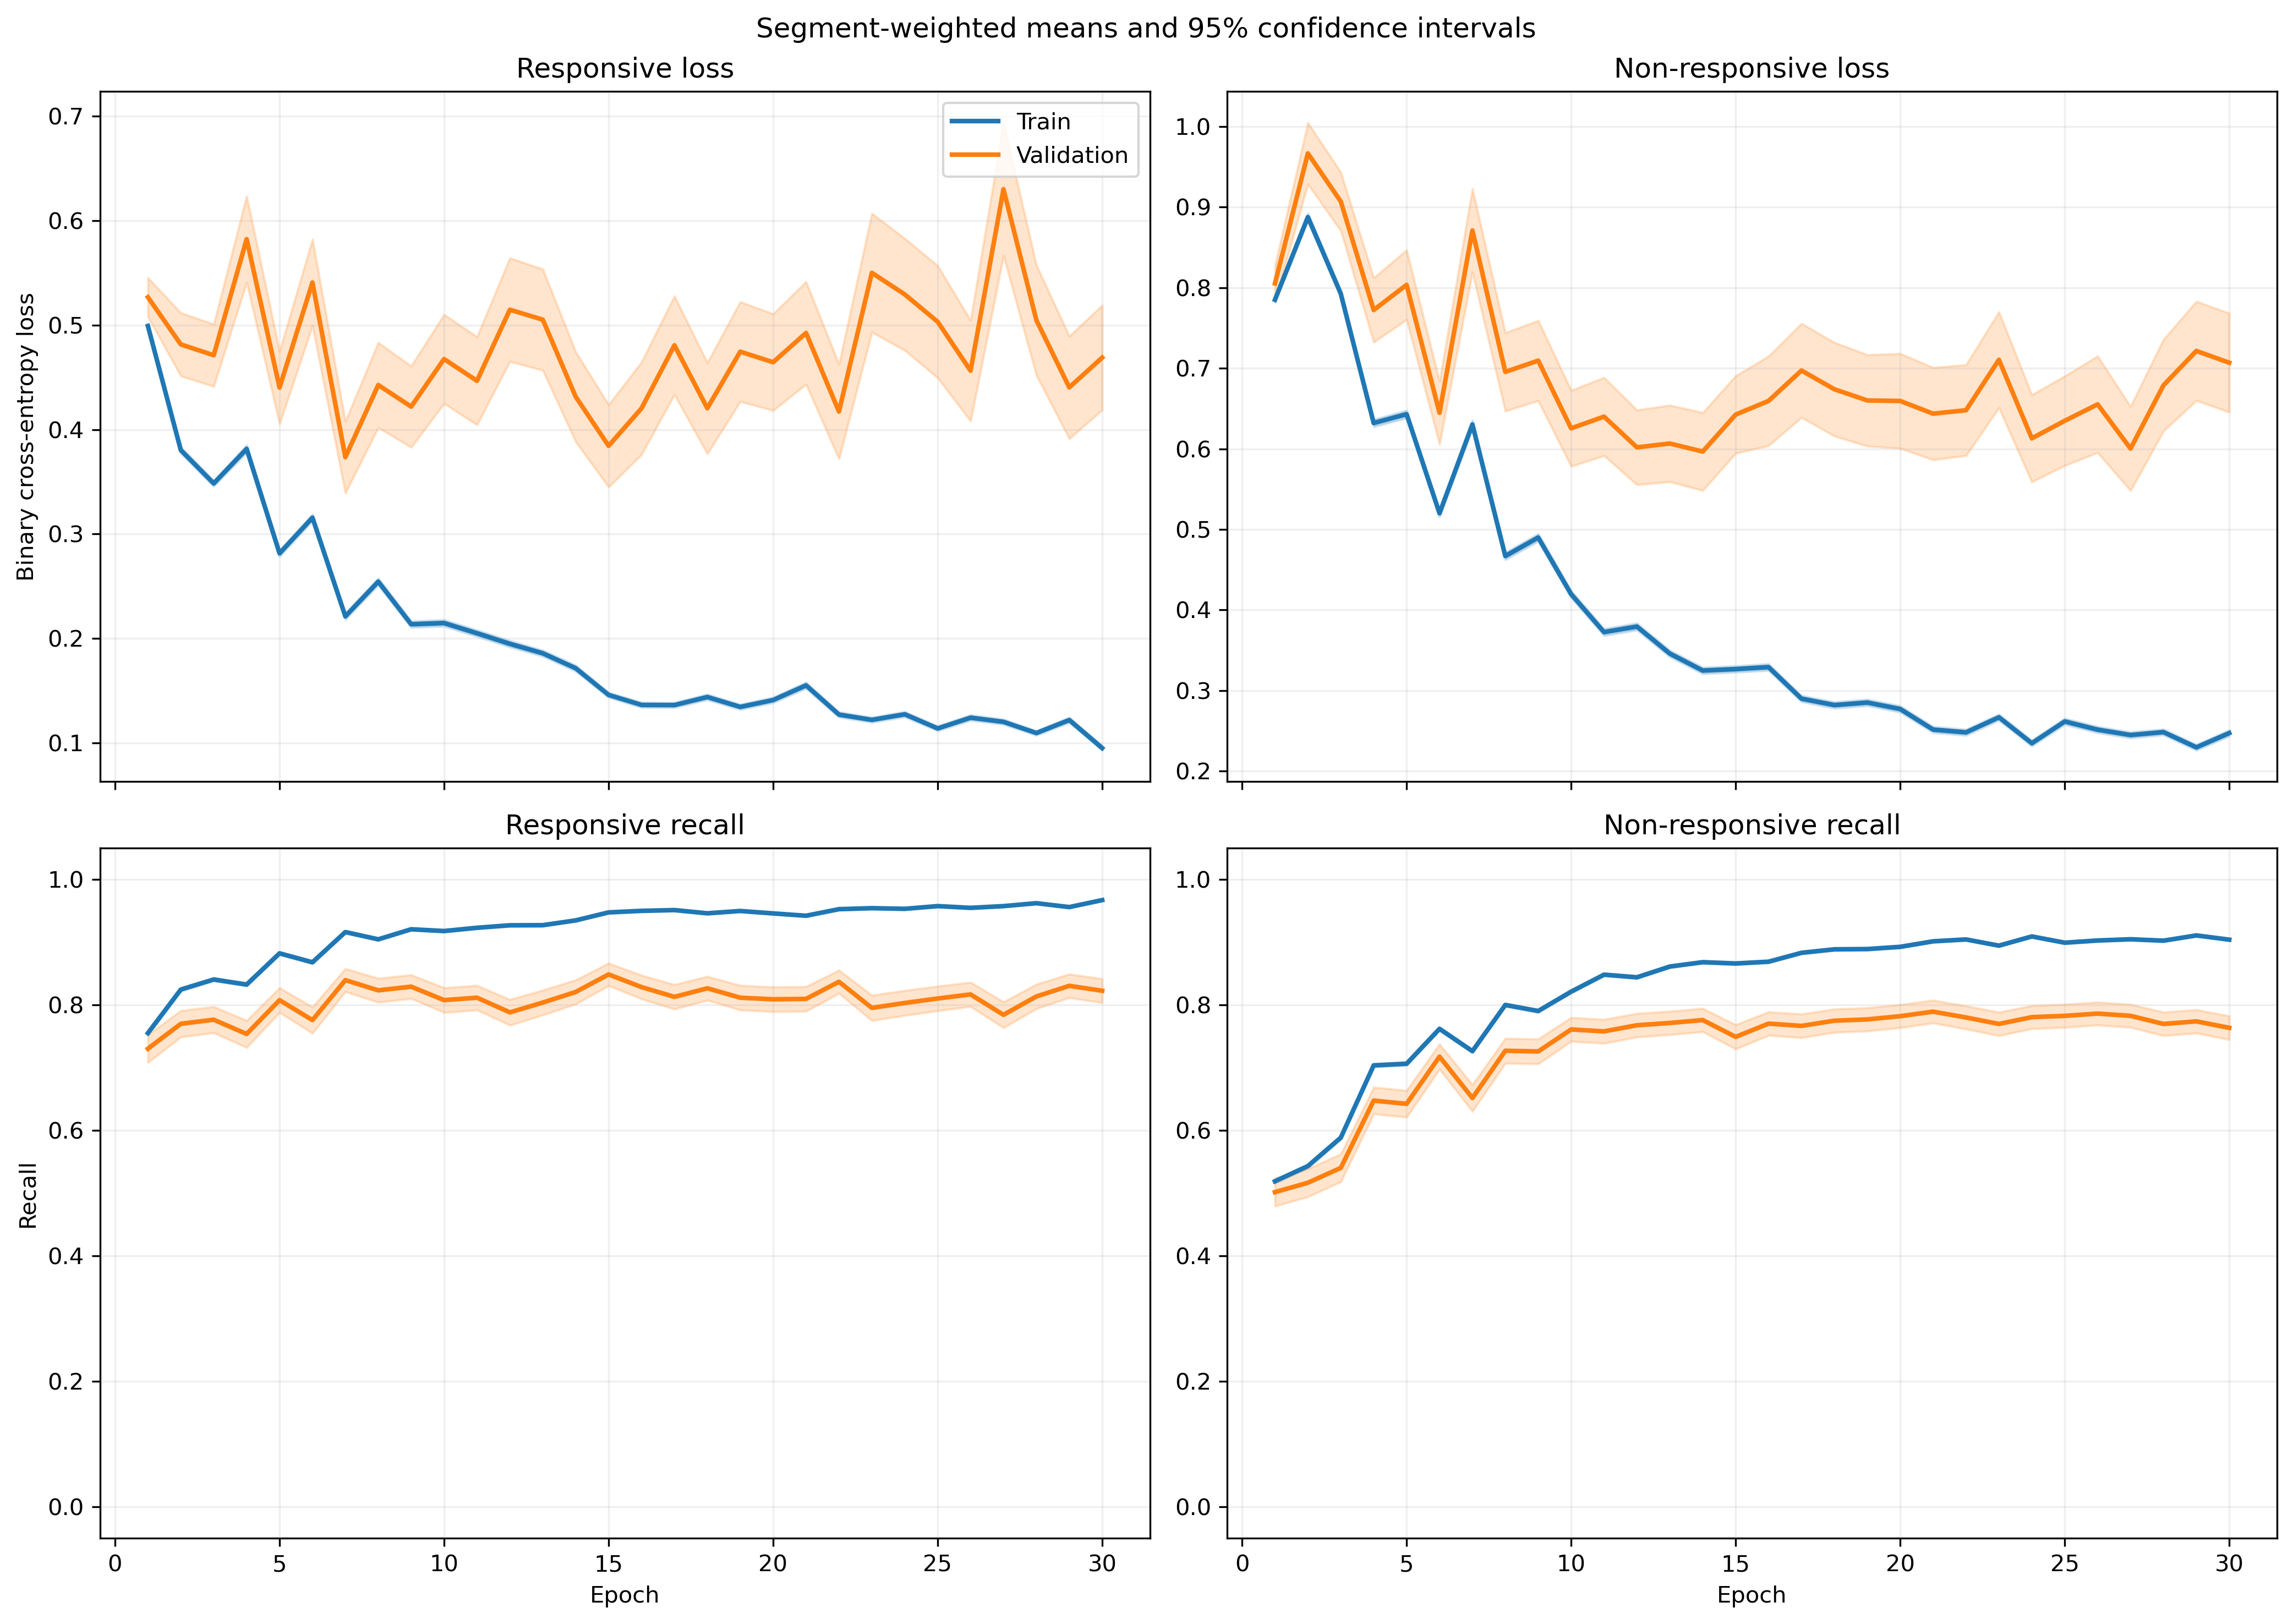

Source data for this figure (header and first rows):
fold, epoch, split, r_loss, r_loss_count, r_loss_sum, r_loss_sum_sq, r_recall, r_recall_count, r_recall_sum, r_recall_sum_sq, nr_loss, nr_loss_count, nr_loss_sum, nr_loss_sum_sq, nr_recall, nr_recall_count, nr_recall_sum, nr_recall_sum_sq
1, 1, train, 0.4899, 1525, 747.1, 509.4, 0.7784, 1525, 1187, 1187, 0.7865, 1940, 1526, 1567, 0.4902, 1940, 951.0, 951.0
1, 1, validation, 0.2234, 13, 2.904, 0.8561, 1.0, 13, 13.0, 13.0, , 0, 0.0, 0.0, , 0, 0.0, 0.0
1, 2, train, 0.3325, 1525, 507.1, 419.6, 0.8616, 1525, 1314, 1314, 0.9086, 1940, 1763, 2720, 0.5031, 1940, 976.0, 976.0
1, 2, validation, 0.1245, 13, 1.619, 0.3239, 1.0, 13, 13.0, 13.0, , 0, 0.0, 0.0, , 0, 0.0, 0.0
1, 3, train, 0.3177, 1525, 484.5, 460.4, 0.8623, 1525, 1315, 1315, 0.759, 1940, 1472, 2367, 0.6227, 1940, 1208, 1208
1, 3, validation, 0.1274, 13, 1.656, 0.3641, 1.0, 13, 13.0, 13.0, , 0, 0.0, 0.0, , 0, 0.0, 0.0
1, 4, train, 0.2985, 1525, 455.1, 398.6, 0.8813, 1525, 1344, 1344, 0.6767, 1940, 1313, 1936, 0.6598, 1940, 1280, 1280
1, 4, validation, 0.1794, 13, 2.332, 0.7151, 1.0, 13, 13.0, 13.0, , 0, 0.0, 0.0, , 0, 0.0, 0.0
1, 5, train, 0.2737, 1525, 417.4, 457.5, 0.8957, 1525, 1366, 1366, 0.5924, 1940, 1149, 1993, 0.734, 1940, 1424, 1424
1, 5, validation, 0.09464, 13, 1.23, 0.2286, 1.0, 13, 13.0, 13.0, , 0, 0.0, 0.0, , 0, 0.0, 0.0
1, 6, train, 0.2249, 1525, 343, 254.4, 0.9154, 1525, 1396, 1396, 0.5762, 1940, 1118, 1656, 0.733, 1940, 1422, 1422
1, 6, validation, 0.1519, 13, 1.975, 0.4986, 1.0, 13, 13.0, 13.0, , 0, 0.0, 0.0, , 0, 0.0, 0.0
1, 7, train, 0.2497, 1525, 380.8, 589, 0.9115, 1525, 1390, 1390, 0.5896, 1940, 1144, 2349, 0.7593, 1940, 1473, 1473
1, 7, validation, 0.02906, 13, 0.3778, 0.02159, 1.0, 13, 13.0, 13.0, , 0, 0.0, 0.0, , 0, 0.0, 0.0
1, 8, train, 0.1898, 1525, 289.5, 282.1, 0.9266, 1525, 1413, 1413, 0.5643, 1940, 1095, 1860, 0.7485, 1940, 1452, 1452
1, 8, validation, 0.04628, 13, 0.6017, 0.03755, 1.0, 13, 13.0, 13.0, , 0, 0.0, 0.0, , 0, 0.0, 0.0
1, 9, train, 0.1692, 1525, 258, 197.2, 0.937, 1525, 1429, 1429, 0.5182, 1940, 1005, 1673, 0.7825, 1940, 1518, 1518
1, 9, validation, 0.04478, 13, 0.5822, 0.04276, 1.0, 13, 13.0, 13.0, , 0, 0.0, 0.0, , 0, 0.0, 0.0
1, 10, train, 0.3296, 1525, 502.6, 679, 0.8525, 1525, 1300, 1300, 0.443, 1940, 859.4, 1394, 0.8052, 1940, 1562, 1562
1, 10, validation, 0.1054, 13, 1.371, 1.245, 0.9231, 13, 12.0, 12.0, , 0, 0.0, 0.0, , 0, 0.0, 0.0
1, 11, train, 0.1722, 1525, 262.6, 301.2, 0.939, 1525, 1432, 1432, 0.4347, 1940, 843.2, 1585, 0.8247, 1940, 1600, 1600
1, 11, validation, 0.03518, 13, 0.4573, 0.06627, 1.0, 13, 13.0, 13.0, , 0, 0.0, 0.0, , 0, 0.0, 0.0
1, 12, train, 0.235, 1525, 358.3, 597.8, 0.8964, 1525, 1367, 1367, 0.3351, 1940, 650, 1325, 0.8711, 1940, 1690, 1690
1, 12, validation, 0.02615, 13, 0.3399, 0.01594, 1.0, 13, 13.0, 13.0, , 0, 0.0, 0.0, , 0, 0.0, 0.0
1, 13, train, 0.2155, 1525, 328.7, 442.2, 0.9069, 1525, 1383, 1383, 0.3117, 1940, 604.7, 1103, 0.8727, 1940, 1693, 1693
1, 13, validation, 0.08239, 13, 1.071, 0.4417, 1.0, 13, 13.0, 13.0, , 0, 0.0, 0.0, , 0, 0.0, 0.0
1, 14, train, 0.165, 1525, 251.6, 282.8, 0.9364, 1525, 1428, 1428, 0.339, 1940, 657.7, 1116, 0.8577, 1940, 1664, 1664
1, 14, validation, 0.1033, 13, 1.342, 0.7737, 0.9231, 13, 12.0, 12.0, , 0, 0.0, 0.0, , 0, 0.0, 0.0
1, 15, train, 0.1579, 1525, 240.8, 316.1, 0.9443, 1525, 1440, 1440, 0.3107, 1940, 602.7, 1066, 0.8804, 1940, 1708, 1708
1, 15, validation, 0.03638, 13, 0.473, 0.06092, 1.0, 13, 13.0, 13.0, , 0, 0.0, 0.0, , 0, 0.0, 0.0
1, 16, train, 0.1368, 1525, 208.7, 141.6, 0.9528, 1525, 1453, 1453, 0.3365, 1940, 652.7, 973.2, 0.8655, 1940, 1679, 1679
1, 16, validation, 0.03079, 13, 0.4003, 0.02892, 1.0, 13, 13.0, 13.0, , 0, 0.0, 0.0, , 0, 0.0, 0.0
1, 17, train, 0.1095, 1525, 167, 169, 0.9639, 1525, 1470, 1470, 0.3633, 1940, 704.7, 1212, 0.8541, 1940, 1657, 1657
1, 17, validation, 0.05288, 13, 0.6874, 0.1443, 1.0, 13, 13.0, 13.0, , 0, 0.0, 0.0, , 0, 0.0, 0.0
1, 18, train, 0.1185, 1525, 180.8, 182, 0.9574, 1525, 1460, 1460, 0.2879, 1940, 558.6, 975.3, 0.8871, 1940, 1721, 1721
1, 18, validation, 0.04028, 13, 0.5237, 0.07652, 1.0, 13, 13.0, 13.0, , 0, 0.0, 0.0, , 0, 0.0, 0.0
1, 19, train, 0.2119, 1525, 323.1, 462.2, 0.9049, 1525, 1380, 1380, 0.2858, 1940, 554.5, 1137, 0.8954, 1940, 1737, 1737
1, 19, validation, 0.05222, 13, 0.6789, 0.3239, 1.0, 13, 13.0, 13.0, , 0, 0.0, 0.0, , 0, 0.0, 0.0
1, 20, train, 0.1328, 1525, 202.6, 262.4, 0.9528, 1525, 1453, 1453, 0.2486, 1940, 482.4, 922.4, 0.9036, 1940, 1753, 1753
1, 20, validation, 0.02883, 13, 0.3747, 0.03298, 1.0, 13, 13.0, 13.0, , 0, 0.0, 0.0, , 0, 0.0, 0.0
1, 21, train, 0.1504, 1525, 229.4, 286.2, 0.9403, 1525, 1434, 1434, 0.348, 1940, 675, 1199, 0.8423, 1940, 1634, 1634
1, 21, validation, 0.03933, 13, 0.5114, 0.04966, 1.0, 13, 13.0, 13.0, , 0, 0.0, 0.0, , 0, 0.0, 0.0
1, 22, train, 0.152, 1525, 231.9, 354.3, 0.9397, 1525, 1433, 1433, 0.2164, 1940, 419.8, 803.4, 0.917, 1940, 1779, 1779
1, 22, validation, 0.01668, 13, 0.2169, 0.009229, 1.0, 13, 13.0, 13.0, , 0, 0.0, 0.0, , 0, 0.0, 0.0
1, 23, train, 0.09629, 1525, 146.8, 159.3, 0.9652, 1525, 1472, 1472, 0.2619, 1940, 508, 1070, 0.9057, 1940, 1757, 1757
1, 23, validation, 0.009995, 13, 0.1299, 0.003565, 1.0, 13, 13.0, 13.0, , 0, 0.0, 0.0, , 0, 0.0, 0.0
1, 24, train, 0.1671, 1525, 254.8, 307, 0.9344, 1525, 1425, 1425, 0.2101, 1940, 407.6, 653.7, 0.9108, 1940, 1767, 1767
1, 24, validation, 0.06237, 13, 0.8108, 0.2847, 1.0, 13, 13.0, 13.0, , 0, 0.0, 0.0, , 0, 0.0, 0.0
1, 25, train, 0.1182, 1525, 180.3, 203.2, 0.9475, 1525, 1445, 1445, 0.2101, 1940, 407.5, 747.4, 0.9139, 1940, 1773, 1773
1, 25, validation, 0.01234, 13, 0.1604, 0.005572, 1.0, 13, 13.0, 13.0, , 0, 0.0, 0.0, , 0, 0.0, 0.0
1, 26, train, 0.1323, 1525, 201.8, 207.9, 0.9515, 1525, 1451, 1451, 0.205, 1940, 397.7, 631.8, 0.9216, 1940, 1788, 1788
1, 26, validation, 0.008633, 13, 0.1122, 0.00193, 1.0, 13, 13.0, 13.0, , 0, 0.0, 0.0, , 0, 0.0, 0.0
1, 27, train, 0.1196, 1525, 182.3, 234.3, 0.9587, 1525, 1462, 1462, 0.2016, 1940, 391.1, 717.9, 0.9273, 1940, 1799, 1799
1, 27, validation, 0.01639, 13, 0.213, 0.01001, 1.0, 13, 13.0, 13.0, , 0, 0.0, 0.0, , 0, 0.0, 0.0
1, 28, train, 0.09574, 1525, 146, 200.2, 0.9666, 1525, 1474, 1474, 0.2441, 1940, 473.5, 1010, 0.9072, 1940, 1760, 1760
1, 28, validation, 0.009523, 13, 0.1238, 0.00304, 1.0, 13, 13.0, 13.0, , 0, 0.0, 0.0, , 0, 0.0, 0.0
1, 29, train, 0.1179, 1525, 179.8, 218.1, 0.9561, 1525, 1458, 1458, 0.2683, 1940, 520.4, 1067, 0.8979, 1940, 1742, 1742
1, 29, validation, 0.01895, 13, 0.2463, 0.02796, 1.0, 13, 13.0, 13.0, , 0, 0.0, 0.0, , 0, 0.0, 0.0
1, 30, train, 0.1011, 1525, 154.2, 184.7, 0.9646, 1525, 1471, 1471, 0.2064, 1940, 400.4, 766.8, 0.9232, 1940, 1791, 1791
1, 30, validation, 0.02333, 13, 0.3033, 0.03063, 1.0, 13, 13.0, 13.0, , 0, 0.0, 0.0, , 0, 0.0, 0.0
... 3,600 more rows
